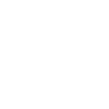
t = 0.00 s
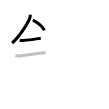
t = 3.25 s
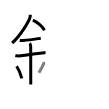
t = 6.50 s
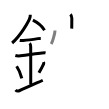
t = 9.50 s
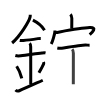
t = 12.75 s
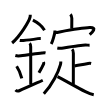
t = 16.00 s

The animated SVG that drew these frames (rendered in a browser with its animation timeline set to each time). Animation: 16 SMIL elements (animate=16); one cycle of 16.00 s.

<svg width="109px" height="109px" viewBox="0 0 px 109px" xmlns="http://www.w3.org/2000/svg" xmlns:xlink="http://www.w3.org/1999/xlink" xml:space="preserve" version="1.1"  baseProfile="full">
<path d="M30.25,14.74c0,0.72,0.05,1.29-0.14,2.15C29.14,21.38,19.96,36.36,12.1,43" style="fill:none;stroke:black;stroke-width:3;opacity:0">
  <animate attributeType="CSS" attributeName="opacity" from="0" to="1" begin="0s" dur="1s" repeatCount="0" fill="freeze" />
</path>
<path d="M32.89,20.21c4.36,2.16,8.61,5.16,11.61,10.04" style="fill:none;stroke:black;stroke-width:3;opacity:0">
  <animate attributeType="CSS" attributeName="opacity" from="0" to="1" begin="1s" dur="1s" repeatCount="0" fill="freeze" />
</path>
<path d="M19.75,40.5c1.38,0.25,2.39,0.02,3.63-0.07c4.12-0.3,8.87-0.93,14.5-1.8c0.96-0.15,1.89-0.13,2.87-0.13" style="fill:none;stroke:black;stroke-width:3;opacity:0">
  <animate attributeType="CSS" attributeName="opacity" from="0" to="1" begin="2s" dur="1s" repeatCount="0" fill="freeze" />
</path>
<path d="M15.34,55.56c2.04,0.56,3.8,0.38,5.41,0.2c5.75-0.63,14.46-1.88,21.28-2.69c0.74-0.09,2.38-0.38,3.49-0.1" style="fill:none;stroke:black;stroke-width:3;opacity:0">
  <animate attributeType="CSS" attributeName="opacity" from="0" to="1" begin="3s" dur="1s" repeatCount="0" fill="freeze" />
</path>
<path d="M29.7,43.19c0.93,0.93,0.99,2.18,0.99,3.64c0,4.35,0.06,28.67,0.06,37.73" style="fill:none;stroke:black;stroke-width:3;opacity:0">
  <animate attributeType="CSS" attributeName="opacity" from="0" to="1" begin="4s" dur="1s" repeatCount="0" fill="freeze" />
</path>
<path d="M16.64,66.26c3.04,4.57,4.53,9.52,5.15,12.19" style="fill:none;stroke:black;stroke-width:3;opacity:0">
  <animate attributeType="CSS" attributeName="opacity" from="0" to="1" begin="5s" dur="1s" repeatCount="0" fill="freeze" />
</path>
<path d="M43.54,62.05c0.23,0.71,0.25,1.54,0.01,2.1c-0.8,1.86-2.05,4.11-4.63,8.63" style="fill:none;stroke:black;stroke-width:3;opacity:0">
  <animate attributeType="CSS" attributeName="opacity" from="0" to="1" begin="6s" dur="1s" repeatCount="0" fill="freeze" />
</path>
<path d="M15.5,90c1.06,1.06,2.19,1.42,3.75,0.75c6.12-2.62,14.88-6.62,23.5-10.5" style="fill:none;stroke:black;stroke-width:3;opacity:0">
  <animate attributeType="CSS" attributeName="opacity" from="0" to="1" begin="7s" dur="1s" repeatCount="0" fill="freeze" />
</path>
<path d="M70.41,14.42c1.15,1.15,1.41,2.21,1.41,3.9c0,3.46-0.07,5.81-0.07,10.31" style="fill:none;stroke:black;stroke-width:3;opacity:0">
  <animate attributeType="CSS" attributeName="opacity" from="0" to="1" begin="8s" dur="1s" repeatCount="0" fill="freeze" />
</path>
<path d="M55,30.38c0,3.1-2.59,11.61-3.77,13.68" style="fill:none;stroke:black;stroke-width:3;opacity:0">
  <animate attributeType="CSS" attributeName="opacity" from="0" to="1" begin="9s" dur="1s" repeatCount="0" fill="freeze" />
</path>
<path d="M55.62,32.64C65,31,80.82,28.01,89.65,27.61c8.1-0.36,2.56,4.83,0.04,6.97" style="fill:none;stroke:black;stroke-width:3;opacity:0">
  <animate attributeType="CSS" attributeName="opacity" from="0" to="1" begin="10s" dur="1s" repeatCount="0" fill="freeze" />
</path>
<path d="M57.32,47.96c2.07,0.42,4.07,0.33,6.17,0c4.97-0.78,18.71-2.9,22-2.9c2.84,0,1.83,0.12,4.11,0.12" style="fill:none;stroke:black;stroke-width:3;opacity:0">
  <animate attributeType="CSS" attributeName="opacity" from="0" to="1" begin="11s" dur="1s" repeatCount="0" fill="freeze" />
</path>
<path d="M72.16,49.2c1.01,1.01,1.21,2.42,1.21,4c0,6.55-0.04,25.17-0.04,31.12" style="fill:none;stroke:black;stroke-width:3;opacity:0">
  <animate attributeType="CSS" attributeName="opacity" from="0" to="1" begin="12s" dur="1s" repeatCount="0" fill="freeze" />
</path>
<path d="M74.53,65.97c3.47-0.6,8.09-1.6,13.65-2.54c1.28-0.22,2.12-0.21,2.93,0" style="fill:none;stroke:black;stroke-width:3;opacity:0">
  <animate attributeType="CSS" attributeName="opacity" from="0" to="1" begin="13s" dur="1s" repeatCount="0" fill="freeze" />
</path>
<path d="M60.78,61.46c0.04,0.79-0.03,2.06-0.34,3.17c-2.07,7.37-8,20.06-16.63,29.04" style="fill:none;stroke:black;stroke-width:3;opacity:0">
  <animate attributeType="CSS" attributeName="opacity" from="0" to="1" begin="14s" dur="1s" repeatCount="0" fill="freeze" />
</path>
<path d="M57.5,76.62c4.66,2.23,19.52,10.89,27.92,15.04c2.5,1.24,5.58,2.58,8.32,3.08" style="fill:none;stroke:black;stroke-width:3;opacity:0">
  <animate attributeType="CSS" attributeName="opacity" from="0" to="1" begin="15s" dur="1s" repeatCount="0" fill="freeze" />
</path>
</svg>
